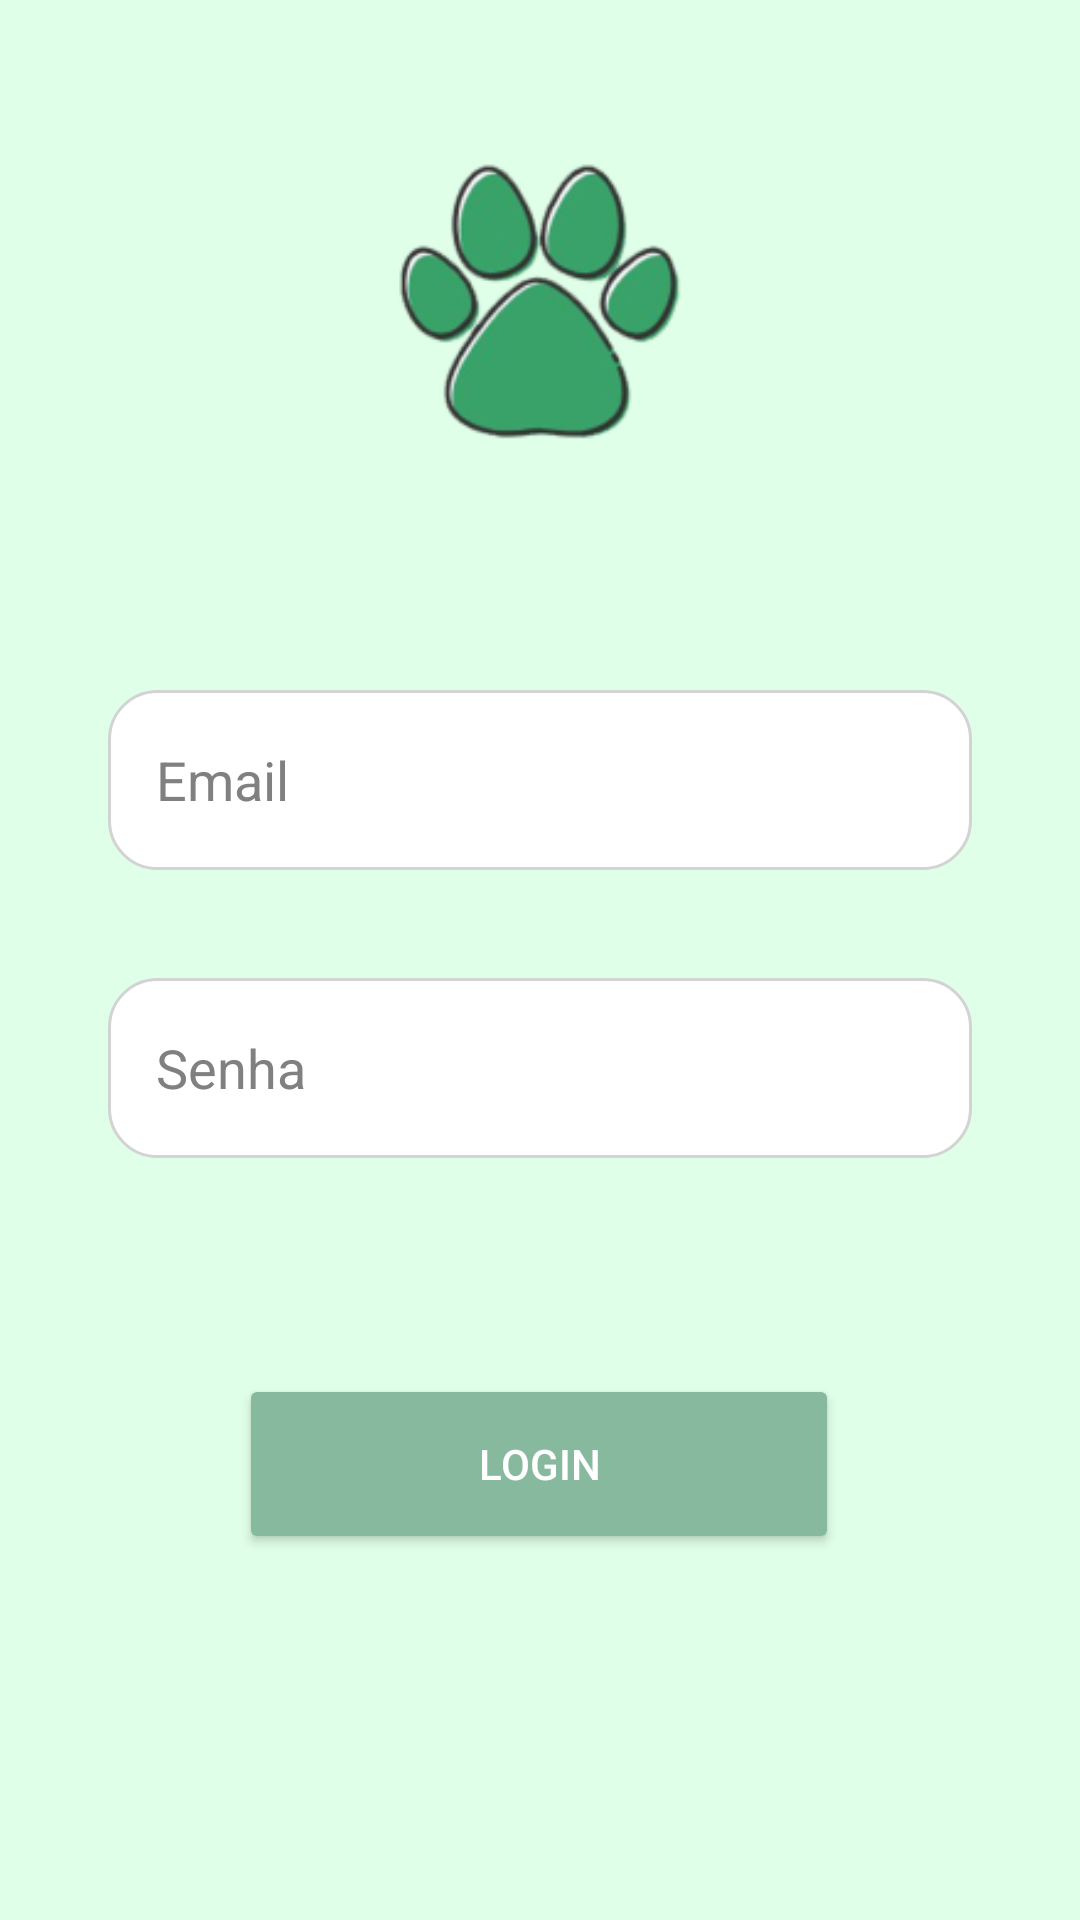

This screen was rendered from an Android layout file. Write that file and the resources it references.
<!-- AndroidManifest.xml: application theme Theme.DDM_Vetspace -->
<!-- res/layout/activity_home.xml -->
<?xml version="1.0" encoding="utf-8"?>
<androidx.constraintlayout.widget.ConstraintLayout
    xmlns:android="http://schemas.android.com/apk/res/android"
    xmlns:app="http://schemas.android.com/apk/res-auto"
    xmlns:tools="http://schemas.android.com/tools"
    android:layout_width="match_parent"
    android:layout_height="match_parent"
    android:background="#E0FFE8"
    tools:context=".HomeActivity">

    <ImageView
        android:id="@+id/pawImage"
        android:layout_width="100dp"
        android:layout_height="100dp"
        android:layout_marginTop="50dp"
        android:src="@drawable/paw"
        android:contentDescription="Paw Icon"
        app:layout_constraintTop_toTopOf="parent"
        app:layout_constraintStart_toStartOf="parent"
        app:layout_constraintEnd_toEndOf="parent" />

    <EditText
        android:id="@+id/emailEditText"
        android:layout_width="0dp"
        android:layout_height="60dp"
        android:layout_marginTop="80dp"
        android:background="@drawable/edit_text_background"
        android:hint="Email"
        android:padding="16dp"
        android:textColor="#000000"
        android:textColorHint="#808080"
        app:layout_constraintEnd_toEndOf="parent"
        app:layout_constraintStart_toStartOf="parent"
        app:layout_constraintTop_toBottomOf="@id/pawImage"
        app:layout_constraintWidth_percent="0.8" />

    <EditText
        android:id="@+id/passwordEditText"
        android:layout_width="0dp"
        android:layout_height="60dp"
        android:layout_marginTop="36dp"
        android:background="@drawable/edit_text_background"
        android:hint="Senha"
        android:inputType="textPassword"
        android:padding="16dp"
        android:textColor="#000000"
        android:textColorHint="#808080"
        app:layout_constraintEnd_toEndOf="parent"
        app:layout_constraintStart_toStartOf="parent"
        app:layout_constraintTop_toBottomOf="@id/emailEditText"
        app:layout_constraintWidth_percent="0.8" />

    <Button
        android:id="@+id/loginButton"
        android:layout_width="200dp"
        android:layout_height="60dp"
        android:layout_marginTop="72dp"
        android:backgroundTint="#87B99F"
        android:elevation="8dp"
        android:fontFamily="sans-serif-medium"
        android:text="LOGIN"
        android:textAllCaps="true"
        android:textColor="@android:color/white"
        app:layout_constraintEnd_toEndOf="parent"
        app:layout_constraintHorizontal_bias="0.497"
        app:layout_constraintStart_toStartOf="parent"
        app:layout_constraintTop_toBottomOf="@id/passwordEditText" />

    <TextView
        android:id="@+id/registerText"
        android:layout_width="wrap_content"
        android:layout_height="wrap_content"
        android:layout_marginTop="168dp"
        android:clickable="true"
        android:focusable="true"
        android:fontFamily="sans-serif"
        android:text="@string/register_text"
        android:textColor="#808080"
        android:textColorLink="@android:color/holo_blue_light"
        android:textSize="14sp"
        app:layout_constraintEnd_toEndOf="parent"
        app:layout_constraintStart_toStartOf="parent"
        app:layout_constraintTop_toBottomOf="@id/loginButton" />

</androidx.constraintlayout.widget.ConstraintLayout>
<!-- resources referenced by this layout -->
<resources>
  <!-- drawable edit_text_background (drawable) -->
  <?xml version="1.0" encoding="utf-8"?>
  <shape xmlns:android="http://schemas.android.com/apk/res/android">
      <solid android:color="#FFFFFF" />
      <corners android:radius="16dp" />
      <stroke android:width="1dp" android:color="#D3D3D3"/>
      <padding android:left="10dp" android:top="10dp" android:right="10dp" android:bottom="10dp"/>
  </shape>
  <!-- drawable paw: png bitmap (drawable, 18444 bytes) -->
  <string name="register_text"><u>Caso não tenha uma conta: Cadastrar</u></string>
  <style name="Theme.DDM_Vetspace" parent="Base.Theme.DDM_Vetspace" />
  <style name="Base.Theme.DDM_Vetspace" parent="Theme.Material3.DayNight.NoActionBar">
          
          
      </style>
</resources>
